Image classification data set "Splited" (braveJu/LBP on GitHub). Class labels (53): Kyberge_blanket1, Kyberge_blanket2, Kyberge_canvas1, Kyberge_ceiling1, Kyberge_ceiling2, Kyberge_cushion1, Kyberge_floor1, Kyberge_floor2, Kyberge_grass1, Kyberge_lentils1, Kyberge_linseeds1, Kyberge_oatmeal1, Kyberge_pearlsugar1, Kyberge_rice1, Kyberge_rice2, Kyberge_rug1, Kyberge_sand1, Kyberge_scarf1, Kyberge_scarf2, Kyberge_screen1, Kyberge_seat1, Kyberge_seat2, Kyberge_sesameseeds1, Kyberge_stone1, Kyberge_stone2, Kyberge_stone3, Kyberge_stoneslab1, Kyberge_wall1, UIUC01_bark1, UIUC02_bark2, UIUC03_bark3, UIUC04_wood1, UIUC05_wood2, UIUC06_wood3, UIUC07_water, UIUC08_granite, UIUC09_marble, UIUC10_floor1, UIUC11_floor2, UIUC12_pebbles, UIUC13_wall, UIUC14_brick1, UIUC15_brick2, UIUC16_glass1, UIUC17_glass2, UIUC18_carpet1, UIUC19_carpet2, UIUC20_upholstery, UIUC21_wallpaper, UIUC22_fur, UIUC23_knit, UIUC24_corduroy, UIUC25_plaid.

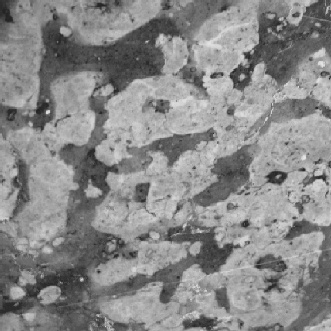
Label: UIUC09_marble

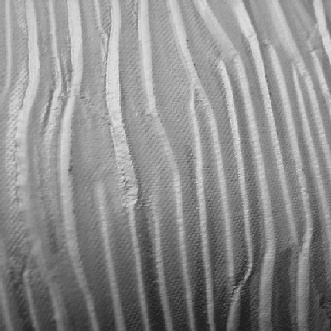
Label: UIUC21_wallpaper

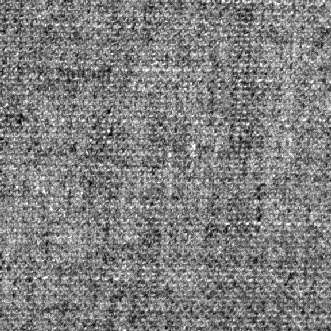
Label: Kyberge_canvas1

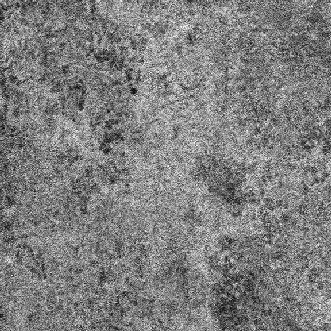
Label: Kyberge_floor2

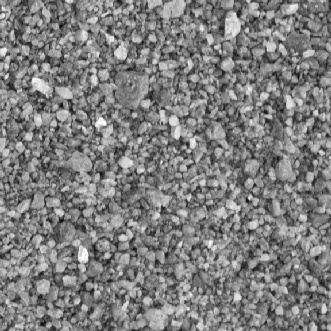
Label: Kyberge_sand1

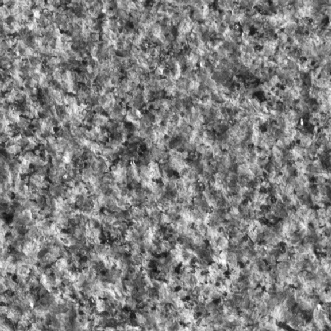
Label: Kyberge_stone1
